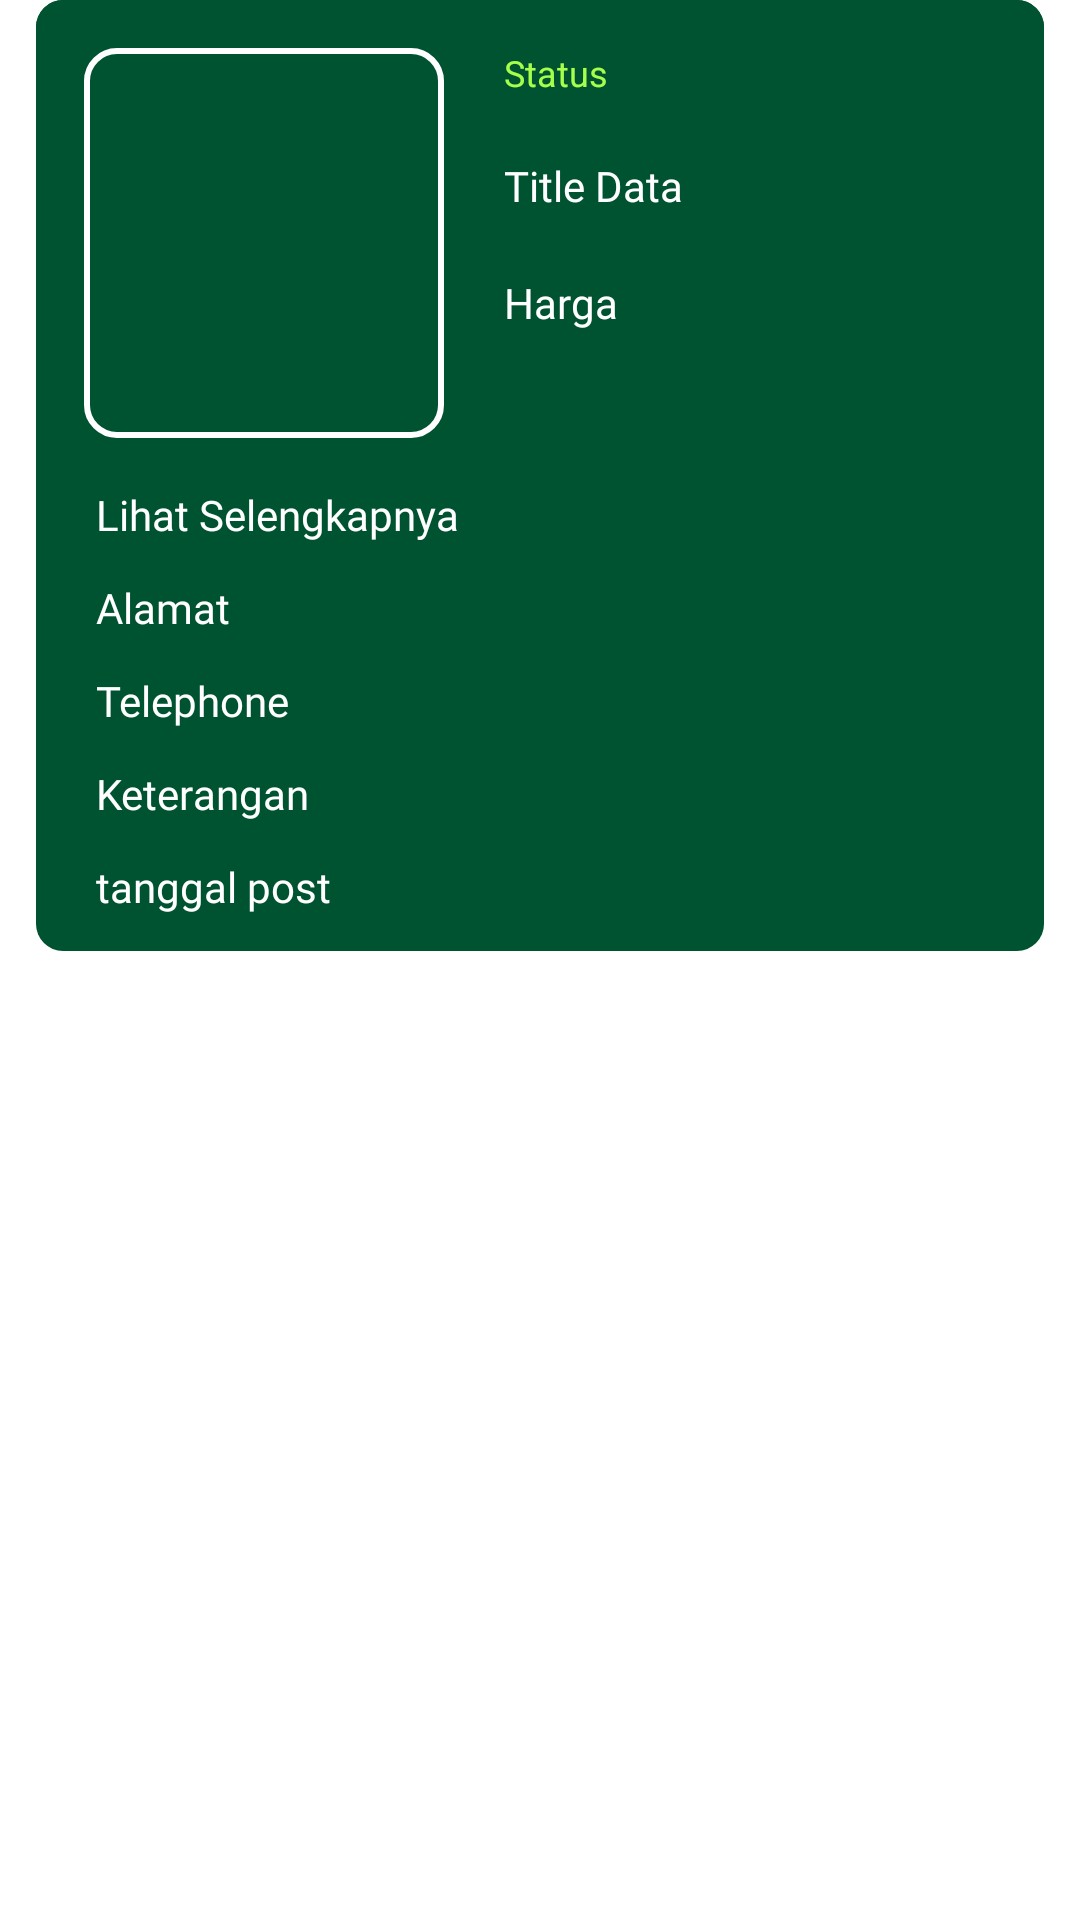

Android layout source for this screen:
<!-- AndroidManifest.xml: application theme Theme.Zakamal -->
<!-- res/layout/rc_list_card.xml -->
<?xml version="1.0" encoding="utf-8"?>
<androidx.constraintlayout.widget.ConstraintLayout xmlns:android="http://schemas.android.com/apk/res/android"
    xmlns:tools="http://schemas.android.com/tools"
    xmlns:app="http://schemas.android.com/apk/res-auto"
    android:layout_width="match_parent"
    android:layout_height="match_parent">

    <LinearLayout
        android:layout_width="match_parent"
        android:layout_height="wrap_content"
        android:orientation="vertical"
        android:layout_marginStart="12dp"
        android:layout_marginTop="16dp"
        android:layout_marginEnd="12dp"
        android:background="@drawable/shape_card"
        tools:ignore="MissingConstraints">

        <LinearLayout
            android:layout_width="match_parent"
            android:layout_height="wrap_content"
            android:background="@drawable/shape_card"
            android:orientation="horizontal"
            android:padding="16dp"
            tools:ignore="MissingConstraints">

            <ImageView
                android:id="@+id/poster_provinsi"
                android:layout_width="120dp"
                android:layout_height="130dp"
                android:background="@drawable/shape_rounded_image"
                android:scaleType="centerCrop" />

            <LinearLayout
                android:layout_width="match_parent"
                android:layout_height="match_parent"
                android:orientation="vertical">

                <TextView
                    android:id="@+id/txt_status"
                    android:layout_width="wrap_content"
                    android:layout_height="wrap_content"
                    android:layout_marginStart="20dp"
                    android:text="Status"
                    android:textColor="@color/Light_Green"
                    android:textSize="12sp"
                    app:layout_constraintStart_toEndOf="@+id/poster_provinsi" />

                <TextView
                    android:id="@+id/txt_judul"
                    android:layout_width="wrap_content"
                    android:layout_height="wrap_content"
                    android:layout_marginStart="20dp"
                    android:layout_marginTop="20dp"
                    android:fontFamily="@font/poppins_semi_bold"
                    android:text="Title Data"
                    android:textColor="@color/white"
                    app:layout_constraintStart_toEndOf="@+id/poster_provinsi"
                    app:layout_constraintTop_toBottomOf="@+id/txt_status" />

                <TextView
                    android:id="@+id/txt_harga"
                    android:layout_width="wrap_content"
                    android:layout_height="wrap_content"
                    android:layout_marginStart="20dp"
                    android:layout_marginTop="20dp"
                    android:fontFamily="@font/poppins_regular"
                    android:text="Harga"
                    android:textColor="@color/white"
                    app:layout_constraintStart_toEndOf="@+id/poster_provinsi"
                    app:layout_constraintTop_toBottomOf="@+id/txt_judul" />

            </LinearLayout>


        </LinearLayout>

        <LinearLayout
            android:layout_width="match_parent"
            android:layout_height="wrap_content"
            android:orientation="vertical"
            android:layout_marginStart="20dp"
            android:layout_marginEnd="20dp"
            android:layout_marginBottom="12dp"
            >
            <TextView
                android:id="@+id/txt_drop_selengkap"
                android:layout_width="wrap_content"
                android:layout_height="wrap_content"
                android:fontFamily="@font/poppins_semi_bold"
                android:text="Lihat Selengkapnya"
                android:textColor="@color/white" />

            <TextView
                android:id="@+id/txt_alamat"
                android:layout_width="match_parent"
                android:layout_height="wrap_content"
                android:layout_marginTop="12dp"
                android:text="Alamat"
                android:fontFamily="@font/poppins_regular"
                android:textColor="@color/white"
                app:layout_constraintTop_toBottomOf="@+id/txt_drop_selengkap"
                />

            <TextView
                android:id="@+id/txt_telpone"
                android:layout_width="match_parent"
                android:layout_height="wrap_content"
                android:layout_marginTop="12dp"
                android:text="Telephone"
                android:fontFamily="@font/poppins_regular"
                android:textColor="@color/white"
                app:layout_constraintTop_toBottomOf="@+id/txt_alamat"
                />

            <TextView
                android:id="@+id/txt_keterangan"
                android:layout_width="match_parent"
                android:layout_height="wrap_content"
                android:layout_marginTop="12dp"
                android:text="Keterangan"
                android:fontFamily="@font/poppins_regular"
                android:textColor="@color/white"
                app:layout_constraintTop_toBottomOf="@+id/txt_telpone"
                />

            <TextView
                android:id="@+id/txt_tgl_post"
                android:layout_width="match_parent"
                android:layout_height="wrap_content"
                android:layout_marginTop="12dp"
                android:text="tanggal post"
                android:fontFamily="@font/poppins_regular"
                android:textColor="@color/white"
                app:layout_constraintTop_toBottomOf="@+id/txt_keterangan"
                />
        </LinearLayout>

    </LinearLayout>

</androidx.constraintlayout.widget.ConstraintLayout>
<!-- resources referenced by this layout -->
<resources>
  <color name="Light_Green">#A5FF4B</color>
  <color name="white">#FFFFFFFF</color>
  <!-- drawable shape_card (drawable) -->
  <?xml version="1.0" encoding="utf-8"?>
  <shape xmlns:android="http://schemas.android.com/apk/res/android" android:shape="rectangle">
      <solid android:color="@color/Primary_Blue_80"/>
      <corners android:radius="9dp"/>
  </shape>
  <!-- drawable shape_rounded_image (drawable) -->
  <?xml version="1.0" encoding="utf-8"?>
  <shape xmlns:android="http://schemas.android.com/apk/res/android" android:shape="rectangle" >
      <stroke android:width="2dp" android:color="@color/white"/>
      <corners android:radius="10dp"/>
  </shape>
  <style name="Theme.Zakamal" parent="Theme.MaterialComponents.DayNight.DarkActionBar">
          
          <item name="colorPrimary">@color/purple_500</item>
          <item name="colorPrimaryVariant">@color/purple_700</item>
          <item name="colorOnPrimary">@color/white</item>
          
          <item name="colorSecondary">@color/teal_200</item>
          <item name="colorSecondaryVariant">@color/teal_700</item>
          <item name="colorOnSecondary">@color/black</item>
          
          <item name="android:statusBarColor">?attr/colorPrimaryVariant</item>
          
      </style>
  <color name="Primary_Blue_80">#005331</color>
  <color name="purple_500">#FF6200EE</color>
  <color name="purple_700">#FF3700B3</color>
  <color name="teal_200">#FF03DAC5</color>
  <color name="teal_700">#FF018786</color>
  <color name="black">#FF000000</color>
</resources>
